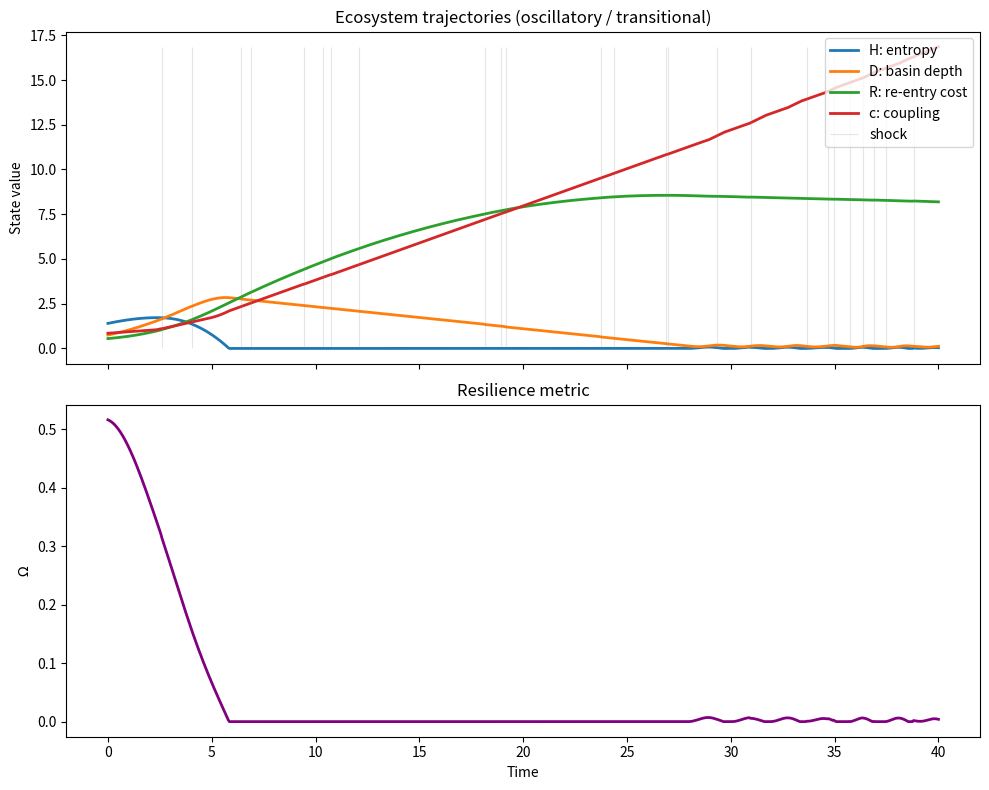

Write the Python code that produced this figure.
"""Decentralized AI research ecosystem simulator.

This module models an ecosystem of research agents as a dynamical system with
state variables:
    c: coupling strength between agents
    H: idea-prior entropy
    D: dominant basin depth
    R: re-entry cost for abandoned basins

Features
--------
- Discrete-time integration of coupled differential rules.
- Adaptive coupling behavior when entropy declines.
- Random shock events applied during simulation.
- Parameter sweeps for regime mapping.
- Trajectory and phase diagram plotting.
- Attractor stability classification.
- Resilience metric Omega = f(H, 1/D, 1/R).
- CLI with optional interactive tuning.
"""

from __future__ import annotations

import argparse
import json
from dataclasses import dataclass, replace
from pathlib import Path
from typing import Dict, List, Tuple

import matplotlib.pyplot as plt
import numpy as np


@dataclass
class SimulationParams:
    """Model parameters and solver controls."""

    alpha_noise: float = 0.4
    beta: float = 0.25
    gamma: float = 0.3
    delta: float = 0.2
    epsilon: float = 0.22
    zeta: float = 0.12
    eta: float = 0.2
    theta: float = 0.14
    institutional_pressure: float = 0.7
    decay: float = 0.6
    exploration: float = 0.5
    fragmentation: float = 0.4
    dt: float = 0.05
    steps: int = 800
    adaptive_rate: float = 0.35
    entropy_floor: float = 0.95
    shock_prob: float = 0.03
    shock_scale: float = 0.25
    seed: int = 42


@dataclass
class SimulationState:
    """Dynamic state variables."""

    c: float = 0.85
    H: float = 1.4
    D: float = 0.75
    R: float = 0.55


@dataclass
class SimulationResult:
    """Collected simulation outputs."""

    t: np.ndarray
    c: np.ndarray
    H: np.ndarray
    D: np.ndarray
    R: np.ndarray
    omega: np.ndarray
    shocks: np.ndarray
    classification: str


def compute_omega(H: np.ndarray, D: np.ndarray, R: np.ndarray) -> np.ndarray:
    """Resilience metric Omega = H * (1 / (1 + D)) * (1 / (1 + R))."""

    return H / ((1.0 + D) * (1.0 + R))


def classify_attractor(result: SimulationResult) -> str:
    """Classify terminal behavior into the requested attractor categories."""

    tail = slice(int(0.8 * len(result.H)), None)
    H_tail = result.H[tail]
    D_tail = result.D[tail]
    R_tail = result.R[tail]

    H_mean = float(np.mean(H_tail))
    D_mean = float(np.mean(D_tail))
    R_mean = float(np.mean(R_tail))

    tail_std = float(np.std(np.column_stack([H_tail, D_tail, R_tail])))

    if H_mean < 0.35 and D_mean > 2.0:
        return "monoculture collapse"
    if H_mean > 1.0 and D_mean < 1.2 and R_mean < 1.2:
        return "resilient diversity regime"
    if D_mean > 1.6 and R_mean > 1.4:
        return "lock-in attractor"
    if tail_std < 0.04:
        return "stable mixed attractor"
    return "oscillatory / transitional"


def step_dynamics(
    state: SimulationState,
    p: SimulationParams,
    rng: np.random.Generator,
    prev_H: float,
) -> Tuple[SimulationState, bool]:
    """Advance one discrete timestep with adaptive coupling and stochastic shocks."""

    adaptive_adjust = p.adaptive_rate * max(0.0, p.entropy_floor - state.H)

    dHdt = p.alpha_noise - p.beta * state.c * state.D
    dDdt = p.gamma * state.c * state.H - p.delta * p.decay
    dRdt = p.epsilon * state.D - p.zeta * p.exploration
    dcdt = p.eta * p.institutional_pressure - p.theta * p.fragmentation + adaptive_adjust

    shock = rng.random() < p.shock_prob
    if shock:
        dHdt += rng.normal(0.0, p.shock_scale)
        dDdt += rng.normal(0.0, p.shock_scale * 0.6)
        dRdt += abs(rng.normal(0.0, p.shock_scale * 0.5))
        dcdt += rng.normal(0.0, p.shock_scale * 0.4)

    new_state = SimulationState(
        c=max(0.0, state.c + p.dt * dcdt),
        H=max(0.0, state.H + p.dt * dHdt),
        D=max(0.0, state.D + p.dt * dDdt),
        R=max(0.0, state.R + p.dt * dRdt),
    )

    if new_state.H < prev_H:
        # additional adaptive correction if entropy is actively declining
        new_state.c += p.dt * p.adaptive_rate * 0.5

    return new_state, shock


def run_simulation(params: SimulationParams, initial: SimulationState) -> SimulationResult:
    """Run the ecosystem simulation using Euler integration."""

    rng = np.random.default_rng(params.seed)

    t = np.arange(params.steps + 1) * params.dt
    c = np.zeros(params.steps + 1)
    H = np.zeros(params.steps + 1)
    D = np.zeros(params.steps + 1)
    R = np.zeros(params.steps + 1)
    shocks = np.zeros(params.steps + 1, dtype=bool)

    state = initial
    c[0], H[0], D[0], R[0] = state.c, state.H, state.D, state.R

    for i in range(1, params.steps + 1):
        prev_H = state.H
        state, shock = step_dynamics(state, params, rng, prev_H)
        c[i], H[i], D[i], R[i] = state.c, state.H, state.D, state.R
        shocks[i] = shock

    omega = compute_omega(H, D, R)
    provisional = SimulationResult(t, c, H, D, R, omega, shocks, "")
    classification = classify_attractor(provisional)

    return SimulationResult(t, c, H, D, R, omega, shocks, classification)


def plot_trajectories(result: SimulationResult, out_path: Path) -> None:
    """Plot state variable trajectories and resilience metric."""

    fig, axs = plt.subplots(2, 1, figsize=(10, 8), sharex=True)

    axs[0].plot(result.t, result.H, label="H: entropy", lw=2)
    axs[0].plot(result.t, result.D, label="D: basin depth", lw=2)
    axs[0].plot(result.t, result.R, label="R: re-entry cost", lw=2)
    axs[0].plot(result.t, result.c, label="c: coupling", lw=2)
    shock_t = result.t[result.shocks]
    if len(shock_t):
        axs[0].vlines(shock_t, ymin=0, ymax=max(np.max(result.H), np.max(result.D), np.max(result.R), np.max(result.c)),
                      colors="gray", alpha=0.2, linewidth=0.8, label="shock")
    axs[0].set_ylabel("State value")
    axs[0].set_title(f"Ecosystem trajectories ({result.classification})")
    axs[0].legend(loc="upper right")

    axs[1].plot(result.t, result.omega, color="purple", lw=2)
    axs[1].set_xlabel("Time")
    axs[1].set_ylabel(r"$\Omega$")
    axs[1].set_title("Resilience metric")

    fig.tight_layout()
    fig.savefig(out_path, dpi=150)
    plt.close(fig)


def parameter_sweep(
    base: SimulationParams,
    initial: SimulationState,
    c_values: np.ndarray,
    noise_values: np.ndarray,
) -> Tuple[np.ndarray, np.ndarray]:
    """Sweep initial coupling and alpha_noise to build phase diagrams."""

    omega_grid = np.zeros((len(noise_values), len(c_values)))
    class_grid = np.zeros((len(noise_values), len(c_values)))

    labels = {
        "monoculture collapse": 0,
        "resilient diversity regime": 1,
        "lock-in attractor": 2,
        "stable mixed attractor": 3,
        "oscillatory / transitional": 4,
    }

    for i, noise in enumerate(noise_values):
        for j, c0 in enumerate(c_values):
            p = replace(base, alpha_noise=float(noise), seed=base.seed + i * 1000 + j)
            init = replace(initial, c=float(c0))
            res = run_simulation(p, init)
            omega_grid[i, j] = np.mean(res.omega[-100:])
            class_grid[i, j] = labels[res.classification]

    return omega_grid, class_grid


def plot_phase_diagrams(
    c_values: np.ndarray,
    noise_values: np.ndarray,
    omega_grid: np.ndarray,
    class_grid: np.ndarray,
    out_prefix: Path,
) -> None:
    """Plot Omega and attractor classification phase diagrams."""

    fig, ax = plt.subplots(figsize=(9, 6))
    im = ax.imshow(
        omega_grid,
        origin="lower",
        aspect="auto",
        extent=[c_values.min(), c_values.max(), noise_values.min(), noise_values.max()],
        cmap="viridis",
    )
    fig.colorbar(im, ax=ax, label=r"mean $\Omega$ (tail)")
    ax.set_xlabel("initial coupling c0")
    ax.set_ylabel("alpha_noise")
    ax.set_title("Phase diagram: resilience")
    fig.tight_layout()
    fig.savefig(out_prefix.with_name(out_prefix.name + "_omega.png"), dpi=150)
    plt.close(fig)

    fig2, ax2 = plt.subplots(figsize=(9, 6))
    im2 = ax2.imshow(
        class_grid,
        origin="lower",
        aspect="auto",
        extent=[c_values.min(), c_values.max(), noise_values.min(), noise_values.max()],
        cmap="tab10",
    )
    cbar = fig2.colorbar(im2, ax=ax2)
    cbar.set_ticks([0, 1, 2, 3, 4])
    cbar.set_ticklabels(
        ["collapse", "resilient", "lock-in", "mixed", "osc/trans"]
    )
    ax2.set_xlabel("initial coupling c0")
    ax2.set_ylabel("alpha_noise")
    ax2.set_title("Phase diagram: attractor class")
    fig2.tight_layout()
    fig2.savefig(out_prefix.with_name(out_prefix.name + "_class.png"), dpi=150)
    plt.close(fig2)


def interactive_tune(params: SimulationParams, state: SimulationState) -> Tuple[SimulationParams, SimulationState]:
    """Prompt user for parameter overrides in interactive mode."""

    print("Interactive tuning: press Enter to keep defaults.")

    def ask_float(prompt: str, current: float) -> float:
        raw = input(f"{prompt} [{current}]: ").strip()
        return current if not raw else float(raw)

    params = replace(
        params,
        alpha_noise=ask_float("alpha_noise", params.alpha_noise),
        beta=ask_float("beta", params.beta),
        gamma=ask_float("gamma", params.gamma),
        dt=ask_float("dt", params.dt),
        shock_prob=ask_float("shock_prob", params.shock_prob),
        adaptive_rate=ask_float("adaptive_rate", params.adaptive_rate),
    )
    state = replace(
        state,
        c=ask_float("initial c", state.c),
        H=ask_float("initial H", state.H),
        D=ask_float("initial D", state.D),
        R=ask_float("initial R", state.R),
    )

    return params, state


def parse_args() -> argparse.Namespace:
    """CLI argument parser."""

    parser = argparse.ArgumentParser(description="Decentralized AI ecosystem simulation")
    parser.add_argument("--steps", type=int, default=800, help="integration steps")
    parser.add_argument("--dt", type=float, default=0.05, help="timestep")
    parser.add_argument("--seed", type=int, default=42, help="random seed")
    parser.add_argument("--interactive", action="store_true", help="interactive tuning mode")
    parser.add_argument("--run-sweep", action="store_true", help="run parameter sweep and phase diagrams")
    parser.add_argument("--outdir", type=Path, default=Path("outputs"), help="output directory")
    parser.add_argument("--config", type=Path, help="optional JSON file overriding params and initial state")
    return parser.parse_args()


def load_config(path: Path, params: SimulationParams, state: SimulationState) -> Tuple[SimulationParams, SimulationState]:
    """Load parameter overrides from JSON config."""

    data = json.loads(path.read_text())
    if "params" in data:
        for key, val in data["params"].items():
            if hasattr(params, key):
                setattr(params, key, val)
    if "state" in data:
        for key, val in data["state"].items():
            if hasattr(state, key):
                setattr(state, key, val)
    return params, state


def main() -> None:
    """CLI entry point."""

    args = parse_args()

    params = SimulationParams(steps=args.steps, dt=args.dt, seed=args.seed)
    state = SimulationState()

    if args.config:
        params, state = load_config(args.config, params, state)

    if args.interactive:
        params, state = interactive_tune(params, state)

    args.outdir.mkdir(parents=True, exist_ok=True)

    result = run_simulation(params, state)
    trajectory_path = args.outdir / "trajectory.png"
    plot_trajectories(result, trajectory_path)

    print(f"Stability classification: {result.classification}")
    print(f"Final Omega: {result.omega[-1]:.4f}")
    print(f"Mean tail Omega: {np.mean(result.omega[-100:]):.4f}")
    print(f"Saved trajectory plot: {trajectory_path}")

    if args.run_sweep:
        c_vals = np.linspace(0.1, 2.0, 45)
        noise_vals = np.linspace(0.05, 1.4, 45)
        omega_grid, class_grid = parameter_sweep(params, state, c_vals, noise_vals)
        prefix = args.outdir / "phase"
        plot_phase_diagrams(c_vals, noise_vals, omega_grid, class_grid, prefix)
        print(f"Saved phase diagrams: {prefix}_omega.png and {prefix}_class.png")


if __name__ == "__main__":
    main()
